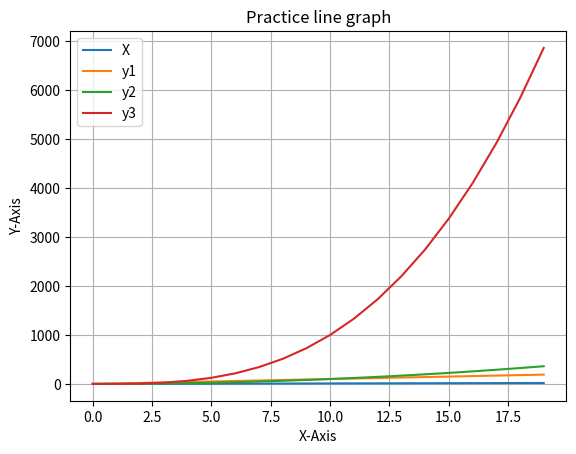

Write Python code to recreate this figure.
"""
Matplotlib -> Data visualization in graphical form
"""
import matplotlib.pyplot as plt

X = list(range(0,20))
y1 = [x*10 for x in X]
y2 = [x*x for x in X]
y3 = [x*x*x for x in X]

plt.plot(X, label= "X")
plt.plot(X,y1, label= "y1")
plt.plot(X,y2, label= "y2")
plt.plot(X,y3, label= "y3")

plt.legend() # for showing the label
plt.xlabel("X-Axis")
plt.ylabel("Y-Axis")
plt.title("Practice line graph")

plt.grid()

plt.show()

